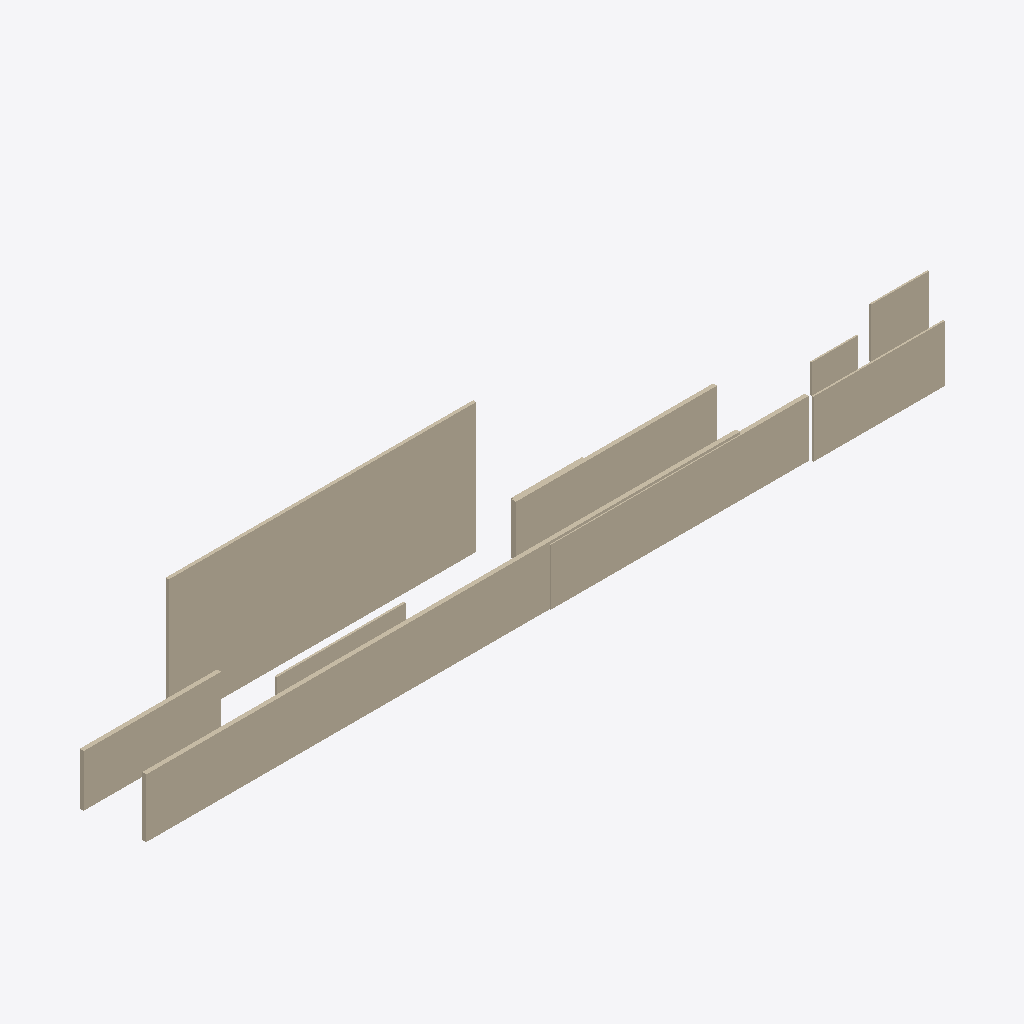
Isometric view of an IFC building model (IFC-SPF (STEP), schema IFC4, length unit metre), seen from the south-west, elements coloured by IFC class (only those large enough to see are counted): 10 walls (beige).
Extent 55.3 m × 6.7 m × 8.5 m (x, y, z). Storeys (1): Ground Floor at 0.00 m. Elements (11): 11 IfcWall.

HEADER;
FILE_DESCRIPTION(('ViewDefinition [CoordinationView]'),'2;1');
FILE_NAME('','2025-12-02T04:53:26',(''),(''),'IfcOpenShell 0.8.4-e8eb5e4','IfcOpenShell 0.8.4-e8eb5e4','');
FILE_SCHEMA(('IFC4'));
ENDSEC;
DATA;
#17=IFCPROJECT('25Kj6kdG10U8IPgV4CHXOG',#5,'Wall Export',$,$,$,$,(#15),#10);
#18=IFCSITE('0lkMnABzz3hOQMVIu_Mqir',#5,'Site',$,$,$,$,$,$,$,$,$,$,$);
#19=IFCBUILDING('2eKT8q5df8PfSnH$CrKi3L',#5,'Building',$,$,$,$,$,$,$,$,$);
#20=IFCBUILDINGSTOREY('2kb9nNVQT1vQ$qe9ZJNsWN',#5,'Ground Floor',$,$,$,$,$,$,0.0);
#47=IFCWALL('0vUT1c3MH0LQuS3huQypkK',#5,'Wall_2','L=20.14m, W=0.20m, H=8.50m',$,$,#46,$,.SOLIDWALL.);
#35=IFCWALL('3uDP2bwEL0dBoMGo2yGWAc',#5,'Wall_1','L=38.87m, W=0.27m, H=3.84m',$,$,#34,$,.SOLIDWALL.);
#155=IFCWALL('05g1dszZHBuxMmyjM$ZZ1r',#5,'Wall_11','L=16.89m, W=0.26m, H=3.69m',$,$,#154,$,.SOLIDWALL.);
#119=IFCWALL('33C6jx_BbBIwu_f4gbuCyN',#5,'Wall_8','L=13.17m, W=0.26m, H=3.53m',$,$,#118,$,.SOLIDWALL.);
#143=IFCWALL('2WlXSWfNb9NOfl7DhEwXhi',#5,'Wall_10','L=8.59m, W=0.11m, H=3.69m',$,$,#142,$,.SOLIDWALL.);
#83=IFCWALL('2SCfO85K17s9pxsaFPzqsb',#5,'Wall_5','L=8.99m, W=0.26m, H=3.39m',$,$,#82,$,.SOLIDWALL.);
#107=IFCWALL('39ck2TpejCAQICOTTRf2cc',#5,'Wall_7','L=3.81m, W=0.11m, H=3.27m',$,$,#106,$,.SOLIDWALL.);
#95=IFCWALL('0OnSs5iVL1dwhaWeIWkQZ7',#5,'Wall_6','L=8.44m, W=0.13m, H=1.15m',$,$,#94,$,.SOLIDWALL.);
#131=IFCWALL('3FdrIf7cfFQgr4xwwTGlS7',#5,'Wall_9','L=3.03m, W=0.10m, H=1.91m',$,$,#130,$,.SOLIDWALL.);
#59=IFCWALL('0y$0SXMeHCAAfeKlP4XFUh',#5,'Wall_3','L=4.61m, W=0.33m, H=3.42m',$,$,#58,$,.SOLIDWALL.);
ENDSEC;
